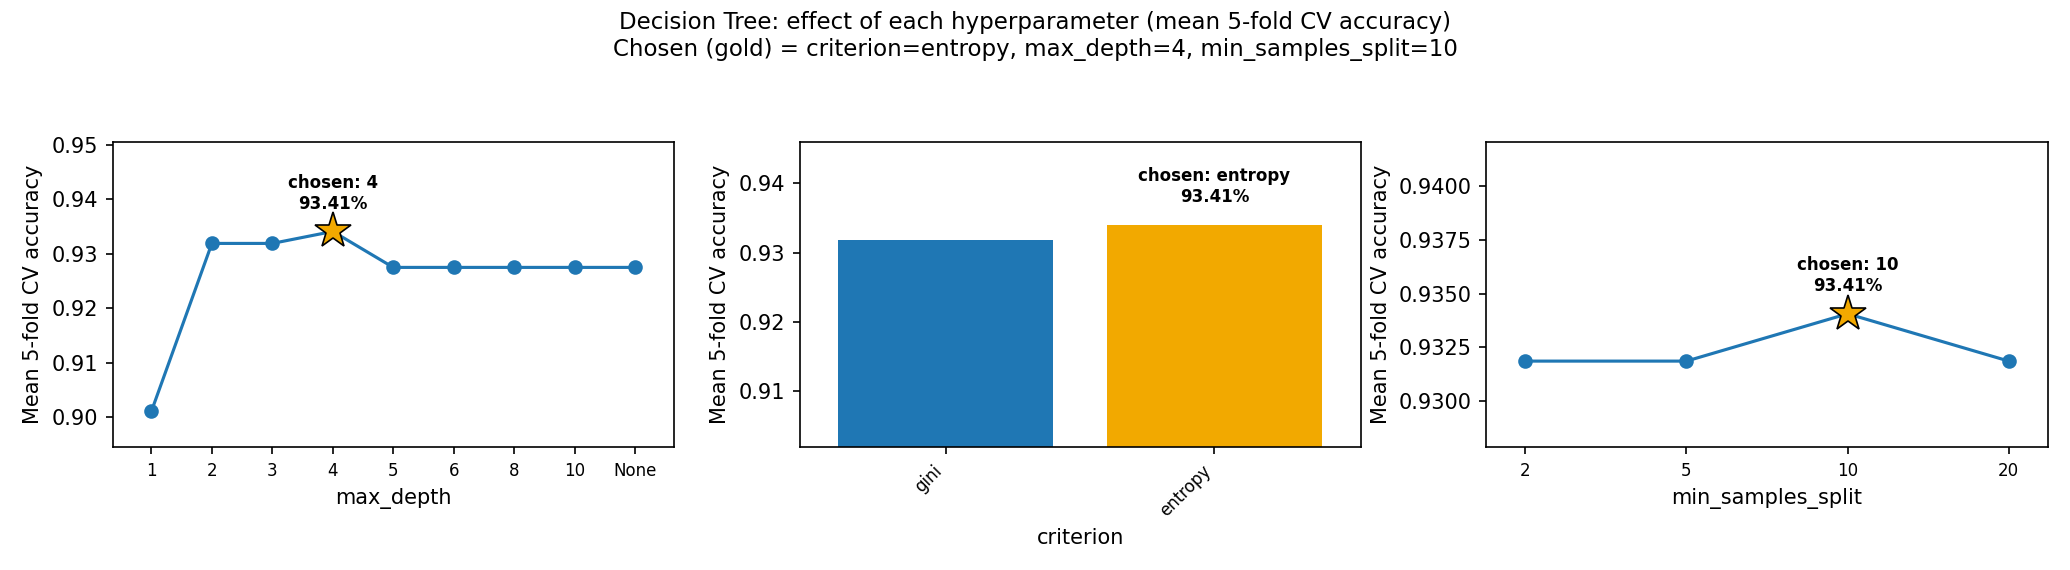

Source data for this figure (header and first rows):
max_depth, criterion, min_samples_split, cv_accuracy, train_accuracy, rank
4, entropy, 10, 0.9341, 0.9786, 1
2, gini, 20, 0.9319, 0.9615, 2
2, gini, 5, 0.9319, 0.9615, 2
2, gini, 10, 0.9319, 0.9615, 2
3, entropy, 2, 0.9319, 0.9769, 2
3, entropy, 5, 0.9319, 0.9769, 2
3, entropy, 10, 0.9319, 0.9742, 2
2, gini, 2, 0.9319, 0.9615, 2
4, entropy, 5, 0.9319, 0.9846, 9
4, entropy, 2, 0.9319, 0.9852, 9
4, gini, 2, 0.9297, 0.9879, 11
3, gini, 10, 0.9275, 0.978, 12
3, gini, 5, 0.9275, 0.9786, 12
4, gini, 10, 0.9275, 0.9813, 12
8, entropy, 2, 0.9275, 1.0, 15
5, entropy, 2, 0.9275, 0.9956, 15
6, entropy, 2, 0.9275, 0.9995, 15
10, entropy, 2, 0.9275, 1.0, 15
None, entropy, 2, 0.9275, 1.0, 15
4, gini, 5, 0.9253, 0.9841, 20
6, gini, 2, 0.9253, 0.9973, 20
3, gini, 2, 0.9253, 0.9791, 20
6, entropy, 5, 0.9253, 0.9951, 23
8, entropy, 5, 0.9253, 0.9951, 23
10, entropy, 5, 0.9253, 0.9951, 23
None, entropy, 5, 0.9253, 0.9951, 23
5, entropy, 5, 0.9253, 0.9918, 23
5, gini, 2, 0.9231, 0.9923, 28
8, gini, 2, 0.9231, 0.9995, 28
6, gini, 5, 0.9231, 0.9912, 28
5, entropy, 10, 0.9231, 0.9857, 31
6, entropy, 10, 0.9231, 0.9874, 31
8, entropy, 10, 0.9231, 0.9874, 31
None, entropy, 10, 0.9231, 0.9874, 31
10, entropy, 10, 0.9231, 0.9874, 31
2, entropy, 10, 0.9209, 0.9549, 36
2, entropy, 20, 0.9209, 0.9549, 36
3, entropy, 20, 0.9209, 0.9643, 36
3, gini, 20, 0.9209, 0.9698, 36
4, gini, 20, 0.9209, 0.9725, 36
2, entropy, 5, 0.9209, 0.9549, 36
2, entropy, 2, 0.9209, 0.9549, 36
4, entropy, 20, 0.9209, 0.9659, 43
5, gini, 10, 0.9209, 0.9835, 43
5, gini, 5, 0.9187, 0.9863, 45
8, gini, 5, 0.9187, 0.9912, 45
None, gini, 5, 0.9187, 0.9912, 45
None, gini, 10, 0.9187, 0.9863, 45
10, gini, 5, 0.9187, 0.9912, 45
8, gini, 10, 0.9187, 0.9863, 45
6, gini, 10, 0.9187, 0.9863, 45
10, gini, 10, 0.9187, 0.9863, 45
None, gini, 2, 0.9165, 1.0, 53
5, entropy, 20, 0.9165, 0.9703, 53
8, gini, 20, 0.9165, 0.9742, 53
None, gini, 20, 0.9165, 0.9742, 53
None, entropy, 20, 0.9165, 0.9703, 53
10, entropy, 20, 0.9165, 0.9703, 53
6, entropy, 20, 0.9165, 0.9703, 53
8, entropy, 20, 0.9165, 0.9703, 53
... 12 more rows
